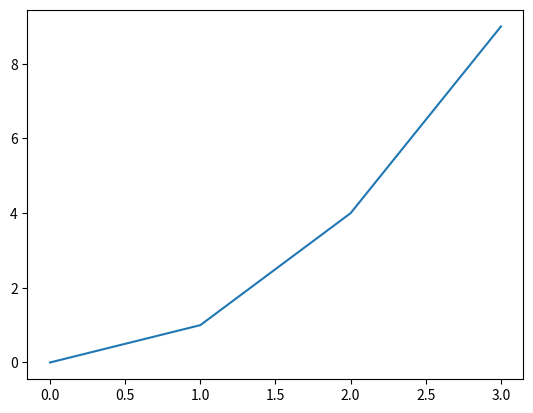

This chart was generated by the following Python code:
import matplotlib.pyplot as plt
import numpy as np

def f(x):
    return x**2

x = np.array([0,1,2,3])
y = f(x)
plt.plot(x,y) # desenhar pontos
plt.savefig("graf.png")
plt.show()
